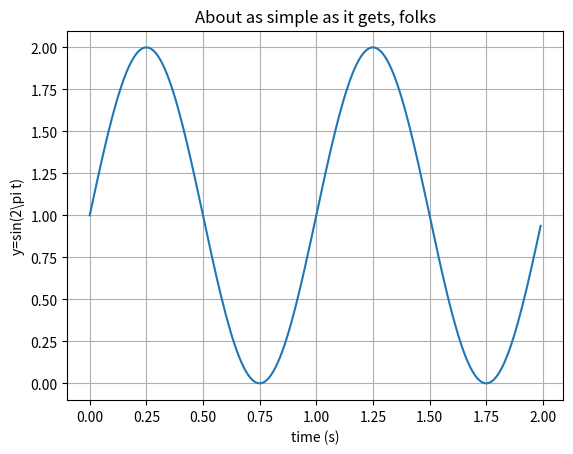
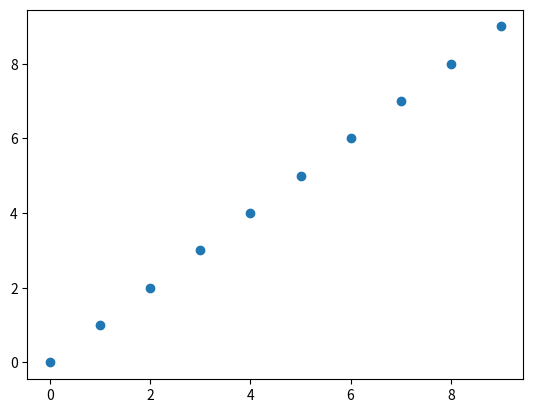

The matplotlib source for these figures, in order:
# -*- coding: utf-8 -*-
"""
Created on Sat Feb  6 17:21:34 2021

@author: Admin
"""
import numpy as np
import matplotlib.pyplot as plt

# Data for plotting
t = np.arange(0.0, 2.0, 0.01)
s = 1 + np.sin(2 * np.pi * t)

# Ploting figure
fig, ax = plt.subplots()
ax.plot(t, s)
ax.set(xlabel='time (s)', ylabel='y=sin(2\pi t)',
       title='About as simple as it gets, folks')
ax.grid()
fig.savefig("test.png")
plt.show()

# Ploting test figure
plt.figure()
plt.plot(range(10), 'o')
plt.show()
